Dataset: tumorous_and_nontumorous (GitHub, Codster7SH/Brain-tumore-Prediction-model). Classes: non-tumorous, tumorous.

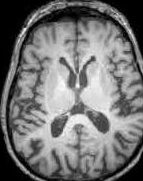
Label: non-tumorous

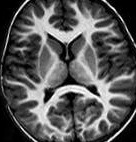
Label: non-tumorous

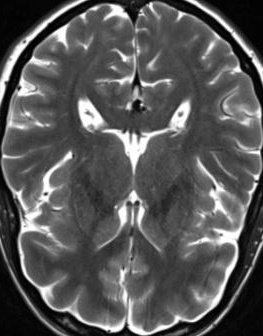
Label: non-tumorous

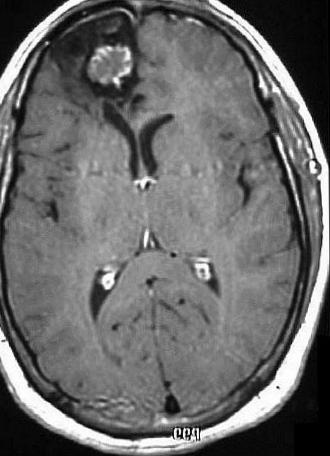
Label: tumorous

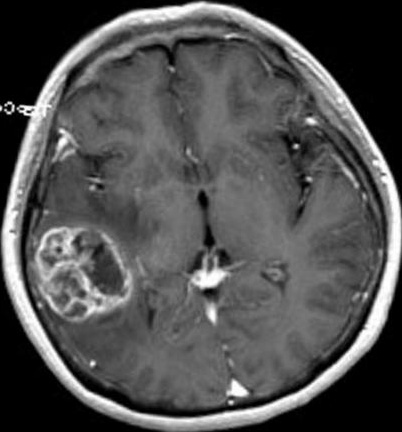
Label: tumorous

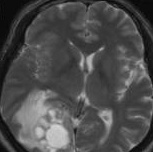
Label: tumorous
